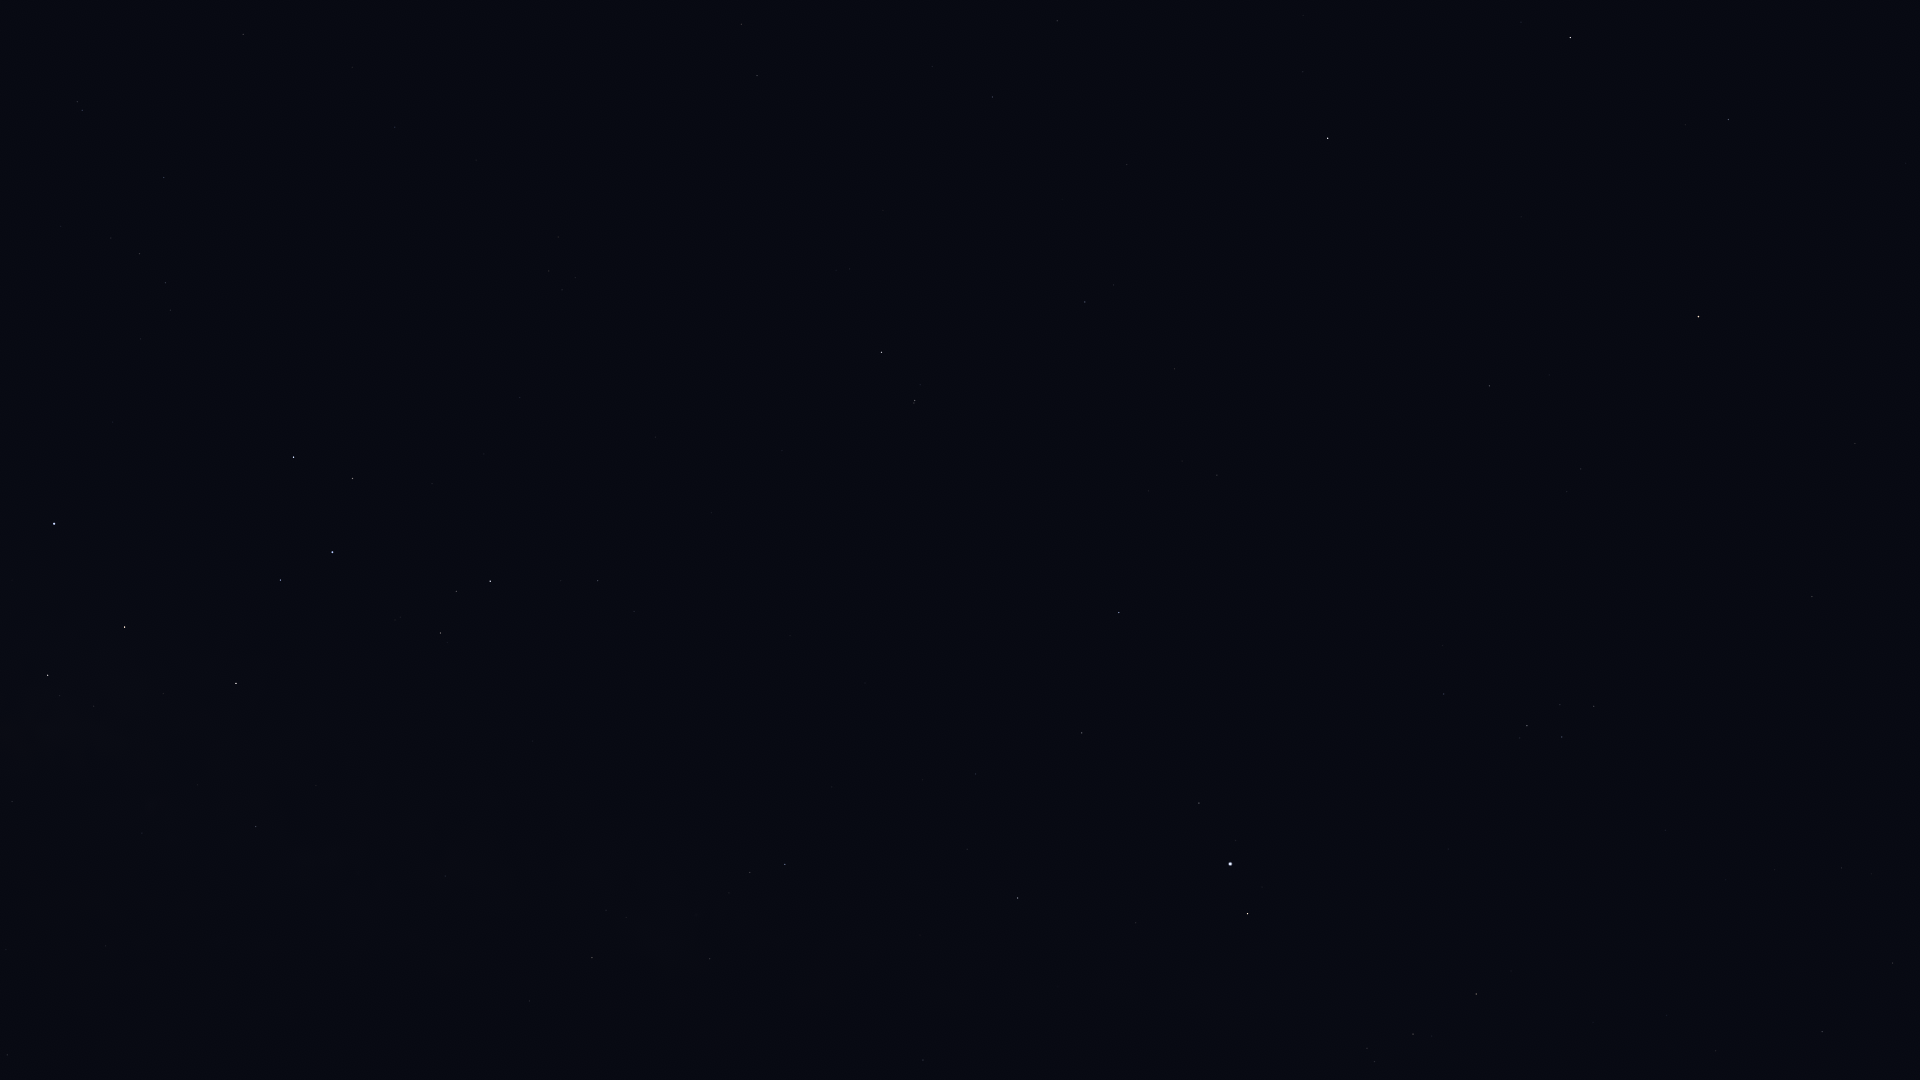

The file beside this chart, header and first rows:
Star_ID, Name, X, Y
85755, HIP 85755, 6, 950
87072, HIP 87072, 12, 802
88414, Pincoya, 70, 724
88635, Alnasl, 48, 675
89341, Polis, 256, 827
89931, Kaus Media, 124, 627
90004, Alasia, 464, 957
90185, Kaus Australis, 54, 524
90496, Kaus Borealis, 236, 683
90595, HIP 90595, 445, 876
91117, HIP 91117, 592, 958
91875, HIP 91875, 60, 371
92175, HIP 92175, 710, 959
92202, HIP 92202, 692, 942
92761, Ainalrami, 395, 620
92814, HIP 92814, 532, 741
92855, Nunki, 332, 552
92895, Kaveh, 922, 1064
92946, Alya, 923, 1060
92953, HIP 92953, 24, 239
92989, HIP 92989, 128, 342
93085, HIP 93085, 440, 633
93174, HIP 93174, 140, 339
93506, Ascella, 293, 457
93542, HIP 93542, 61, 226
93683, HIP 93683, 456, 592
93825, HIP 93825, 170, 310
94005, HIP 94005, 111, 238
94114, Meridiana, 165, 283
94141, Albaldah, 490, 581
94160, HIP 94160, 139, 254
94645, Gumala, 453, 502
94820, HIP 94820, 561, 581
95124, Belel, 485, 487
95168, HIP 95168, 598, 581
95241, Arkab Prior, 82, 110
95262, Sika, 312, 320
95294, Arkab Posterior, 77, 102
95347, Rukbat, 164, 178
96078, Uruk, 1312, 1077
96406, HIP 96406, 520, 403
96757, Sham, 1374, 1062
96837, HIP 96837, 1367, 1048
97278, Tarazed, 1247, 914
97365, HIP 97365, 1413, 1034
97649, Altair, 1230, 864
97938, Libertas, 1235, 841
98032, HIP 98032, 243, 34
98036, Alshain, 1199, 803
98066, Terebellum, 562, 290
98337, HIP 98337, 1476, 994
98412, HIP 98412, 395, 127
98920, HIP 98920, 1511, 971
99711, Phoenicia, 1128, 599
99894, Chechia, 1243, 673
100064, Algedi, 915, 401
100310, Alshat, 920, 385
100345, Dabih, 881, 352
101421, Aldulfin, 1444, 694
101769, Rotanev, 1527, 726
... 18 more rows
